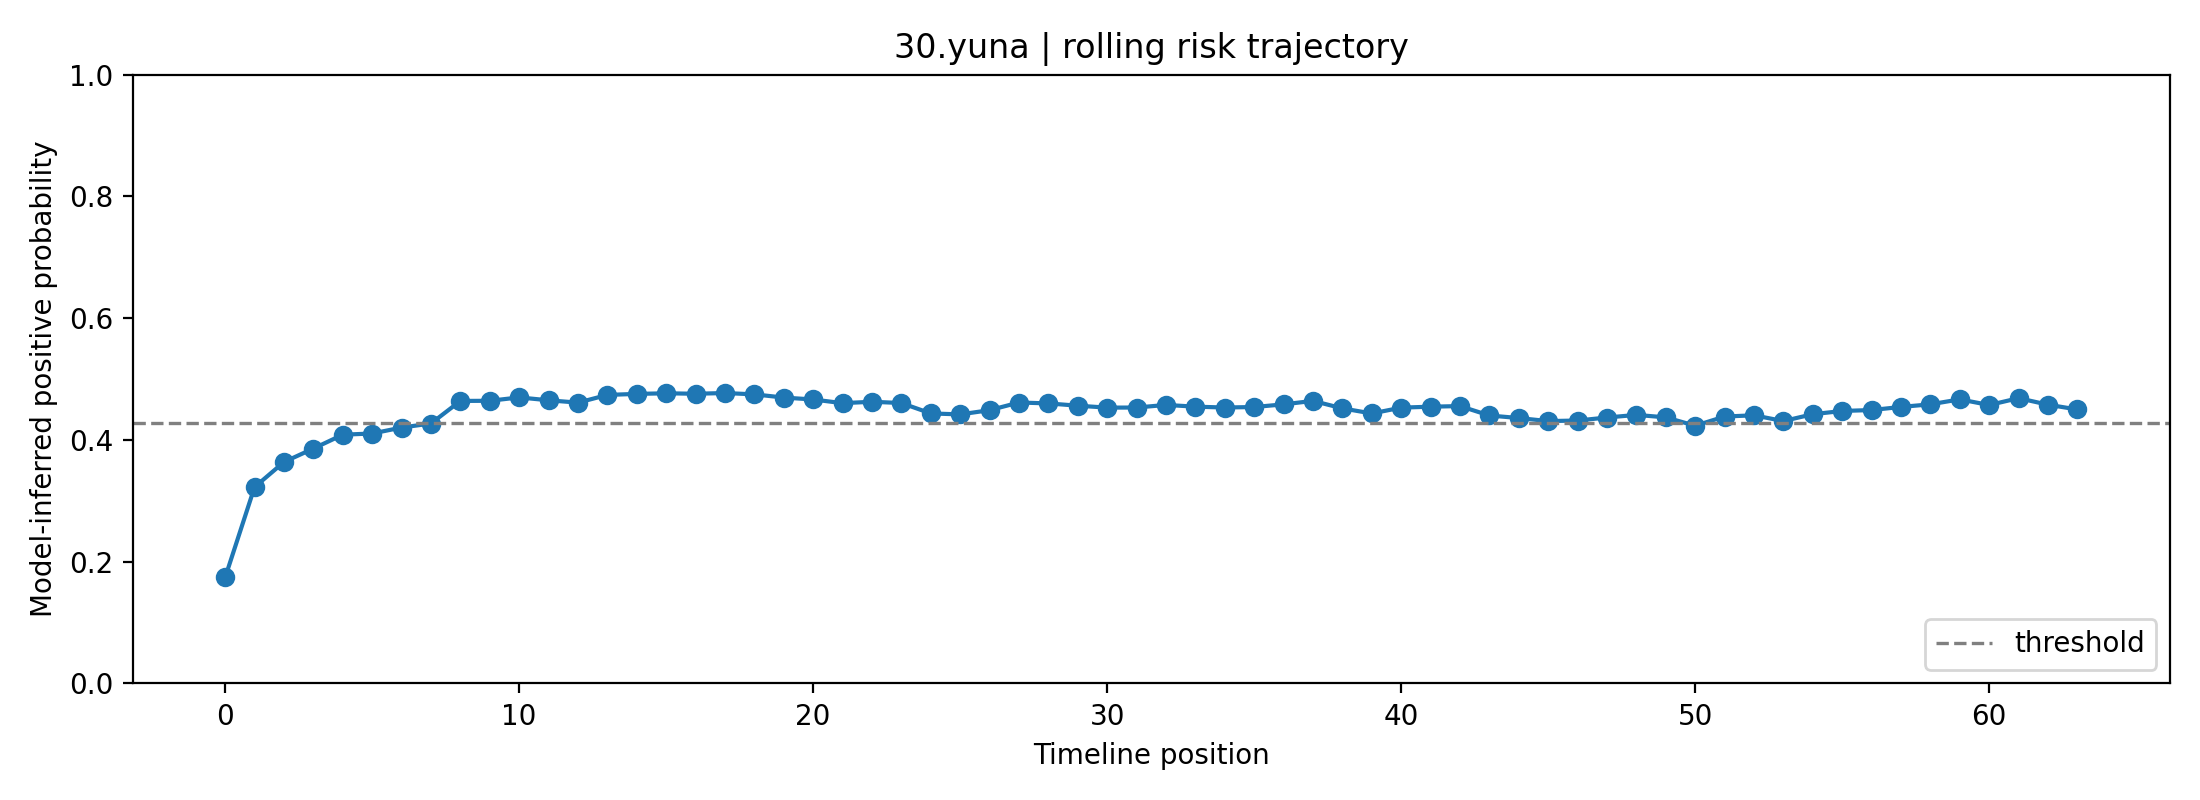

The table this chart was drawn from, first rows:
fold, user_id, label, position, risk_prob, raw_prob, logit, n_posts_used, mode
2, 30.yuna, 0, 0, 0.1741, 0.3444, -0.6439, 1, rolling
2, 30.yuna, 0, 1, 0.3225, 0.4719, -0.1127, 2, rolling
2, 30.yuna, 0, 2, 0.3637, 0.5016, 0.006595, 3, rolling
2, 30.yuna, 0, 3, 0.3859, 0.5171, 0.06825, 4, rolling
2, 30.yuna, 0, 4, 0.4086, 0.5325, 0.1303, 5, rolling
2, 30.yuna, 0, 5, 0.4105, 0.5338, 0.1355, 6, rolling
2, 30.yuna, 0, 6, 0.4203, 0.5403, 0.1617, 7, rolling
2, 30.yuna, 0, 7, 0.427, 0.5448, 0.1796, 8, rolling
2, 30.yuna, 0, 8, 0.4641, 0.5689, 0.2775, 8, rolling
2, 30.yuna, 0, 9, 0.4643, 0.5691, 0.2781, 8, rolling
2, 30.yuna, 0, 10, 0.4698, 0.5726, 0.2926, 8, rolling
2, 30.yuna, 0, 11, 0.4651, 0.5696, 0.2802, 8, rolling
2, 30.yuna, 0, 12, 0.4613, 0.5671, 0.2702, 8, rolling
2, 30.yuna, 0, 13, 0.4739, 0.5753, 0.3033, 8, rolling
2, 30.yuna, 0, 14, 0.4756, 0.5763, 0.3078, 8, rolling
2, 30.yuna, 0, 15, 0.4766, 0.577, 0.3103, 8, rolling
2, 30.yuna, 0, 16, 0.4758, 0.5765, 0.3083, 8, rolling
2, 30.yuna, 0, 17, 0.477, 0.5772, 0.3114, 8, rolling
2, 30.yuna, 0, 18, 0.4749, 0.5758, 0.3057, 8, rolling
2, 30.yuna, 0, 19, 0.4696, 0.5725, 0.2919, 8, rolling
2, 30.yuna, 0, 20, 0.4664, 0.5705, 0.2837, 8, rolling
2, 30.yuna, 0, 21, 0.4604, 0.5666, 0.2678, 8, rolling
2, 30.yuna, 0, 22, 0.4627, 0.5681, 0.2739, 8, rolling
2, 30.yuna, 0, 23, 0.4606, 0.5667, 0.2684, 8, rolling
2, 30.yuna, 0, 24, 0.4436, 0.5556, 0.2235, 8, rolling
2, 30.yuna, 0, 25, 0.4419, 0.5546, 0.2192, 8, rolling
2, 30.yuna, 0, 26, 0.4489, 0.5591, 0.2375, 8, rolling
2, 30.yuna, 0, 27, 0.4615, 0.5673, 0.2707, 8, rolling
2, 30.yuna, 0, 28, 0.46, 0.5663, 0.2668, 8, rolling
2, 30.yuna, 0, 29, 0.4562, 0.5639, 0.2569, 8, rolling
2, 30.yuna, 0, 30, 0.4531, 0.5618, 0.2486, 8, rolling
2, 30.yuna, 0, 31, 0.4532, 0.5619, 0.249, 8, rolling
2, 30.yuna, 0, 32, 0.4575, 0.5647, 0.2602, 8, rolling
2, 30.yuna, 0, 33, 0.4546, 0.5628, 0.2527, 8, rolling
2, 30.yuna, 0, 34, 0.4533, 0.562, 0.2491, 8, rolling
2, 30.yuna, 0, 35, 0.4541, 0.5625, 0.2512, 8, rolling
2, 30.yuna, 0, 36, 0.4584, 0.5653, 0.2627, 8, rolling
2, 30.yuna, 0, 37, 0.4641, 0.569, 0.2776, 8, rolling
2, 30.yuna, 0, 38, 0.4519, 0.561, 0.2454, 8, rolling
2, 30.yuna, 0, 39, 0.4435, 0.5556, 0.2232, 8, rolling
2, 30.yuna, 0, 40, 0.4531, 0.5618, 0.2485, 8, rolling
2, 30.yuna, 0, 41, 0.4546, 0.5628, 0.2526, 8, rolling
2, 30.yuna, 0, 42, 0.4556, 0.5635, 0.2553, 8, rolling
2, 30.yuna, 0, 43, 0.4401, 0.5534, 0.2145, 8, rolling
2, 30.yuna, 0, 44, 0.436, 0.5507, 0.2034, 8, rolling
2, 30.yuna, 0, 45, 0.4309, 0.5474, 0.1901, 8, rolling
2, 30.yuna, 0, 46, 0.4319, 0.548, 0.1926, 8, rolling
2, 30.yuna, 0, 47, 0.4368, 0.5513, 0.2057, 8, rolling
2, 30.yuna, 0, 48, 0.4411, 0.554, 0.217, 8, rolling
2, 30.yuna, 0, 49, 0.4371, 0.5514, 0.2064, 8, rolling
2, 30.yuna, 0, 50, 0.4233, 0.5423, 0.1698, 8, rolling
2, 30.yuna, 0, 51, 0.4384, 0.5523, 0.2099, 8, rolling
2, 30.yuna, 0, 52, 0.4404, 0.5536, 0.2153, 8, rolling
2, 30.yuna, 0, 53, 0.431, 0.5474, 0.1902, 8, rolling
2, 30.yuna, 0, 54, 0.4423, 0.5548, 0.2201, 8, rolling
2, 30.yuna, 0, 55, 0.4476, 0.5583, 0.2341, 8, rolling
2, 30.yuna, 0, 56, 0.4491, 0.5593, 0.2382, 8, rolling
2, 30.yuna, 0, 57, 0.4542, 0.5626, 0.2515, 8, rolling
2, 30.yuna, 0, 58, 0.4585, 0.5654, 0.2629, 8, rolling
2, 30.yuna, 0, 59, 0.4666, 0.5706, 0.2842, 8, rolling
... 4 more rows
